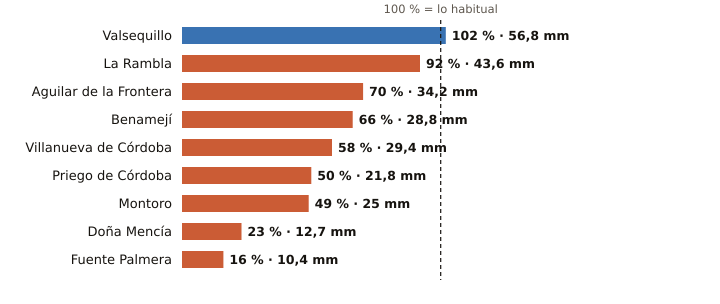

The file beside this chart, header and first rows:
estacion, provincia, indicativo, mm_otono, referencia_mm, pct, periodo_referencia, hasta, hora
Valsequillo, Córdoba, 4263X, 56.8, 55.8, 102, 2008-2025, 2026-10-20, 3
La Rambla, Córdoba, 5625X, 43.6, 47.4, 92, 2009-2025, 2026-10-20, 3
Aguilar de la Frontera, Córdoba, 5624X, 34.2, 48.6, 70, 2006-2025, 2026-10-20, 3
Benamejí, Córdoba, 5598X, 28.8, 43.4, 66, 2009-2025, 2026-10-20, 4
Villanueva de Córdoba, Córdoba, 5390Y, 29.4, 51.0, 58, 2000-2025, 2026-10-20, 4
Priego de Córdoba, Córdoba, 5412X, 21.8, 43.2, 50, 2008-2023, 2026-10-20, 4
Montoro, Córdoba, 5361X, 25.0, 50.8, 49, 2008-2025, 2026-10-20, 3
Doña Mencía, Córdoba, 5427X, 12.7, 56.1, 23, 1991-2020, 2026-10-20, 4
Fuente Palmera, Córdoba, 5470, 10.4, 63.3, 16, 2009-2025, 2026-10-20, 3
